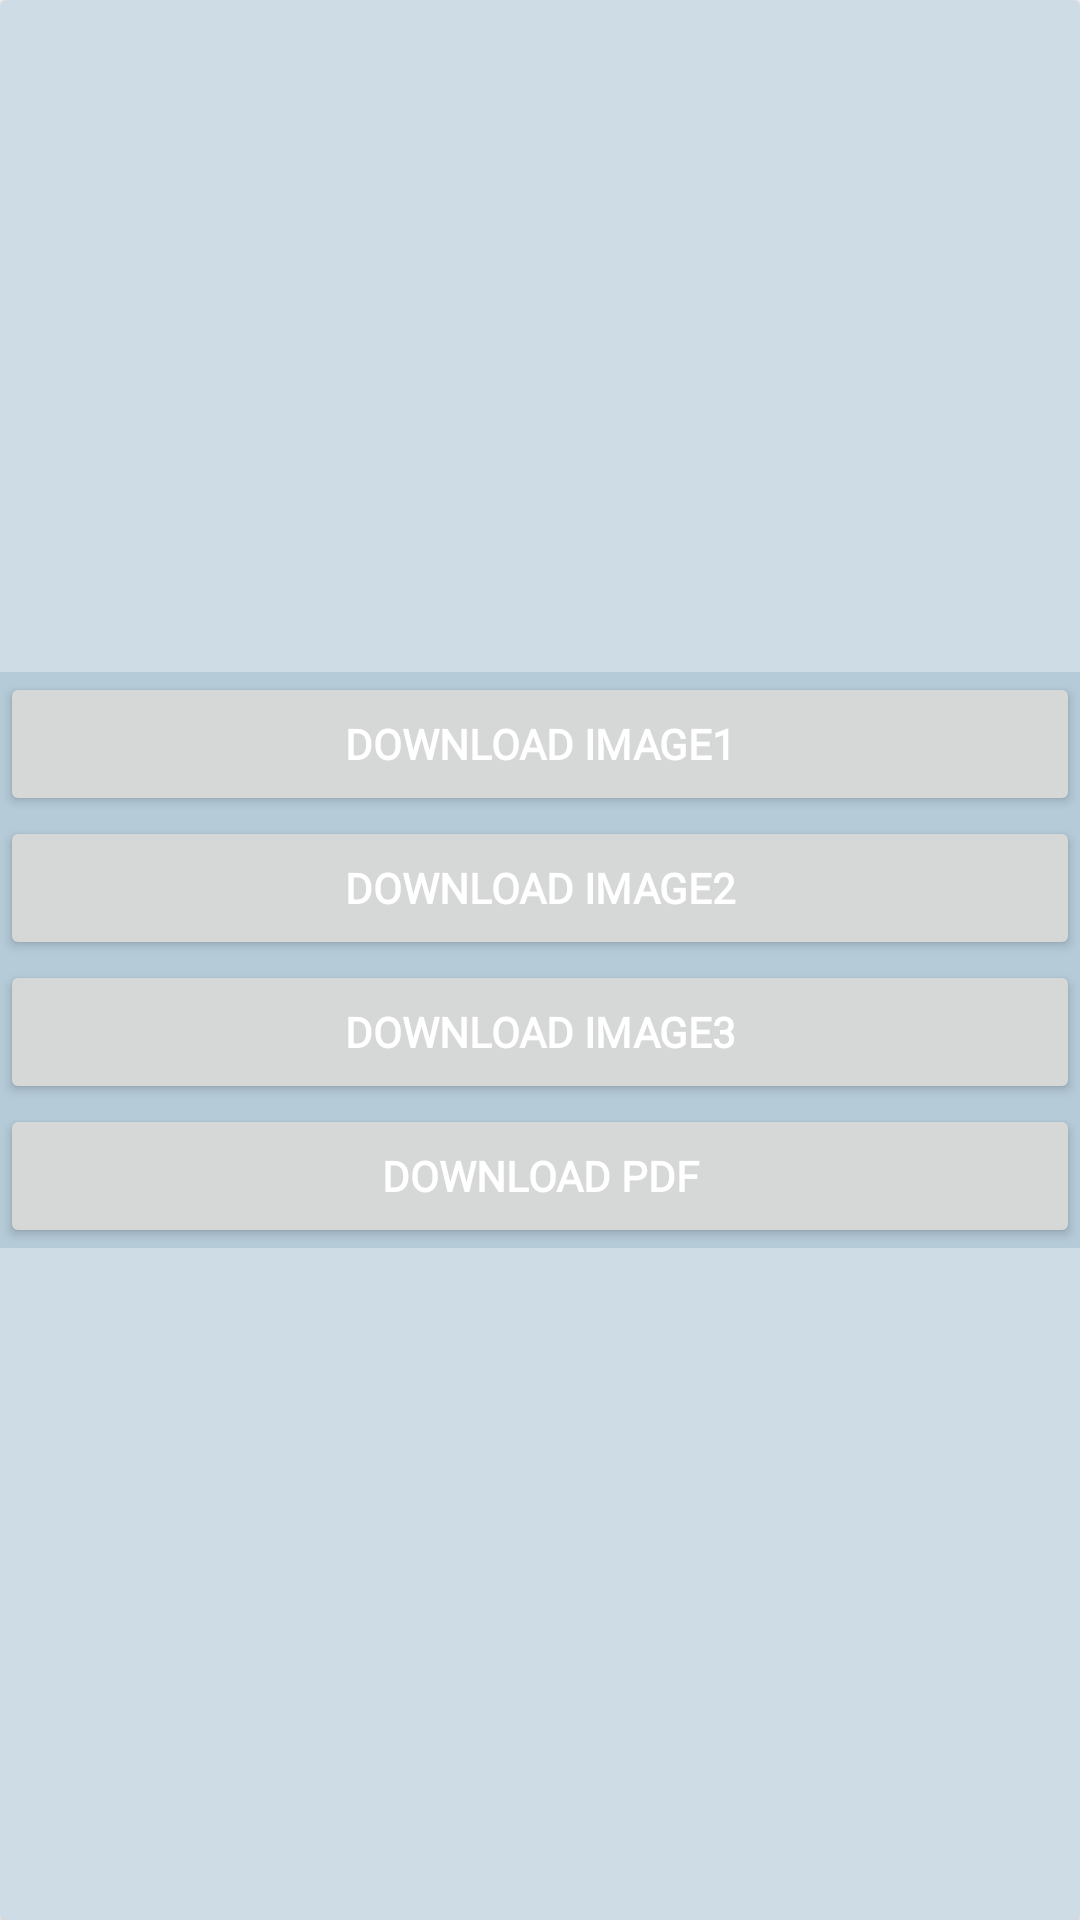

Layout XML and referenced resources for this Android screen:
<!-- AndroidManifest.xml: application theme AppTheme -->
<!-- res/layout/dwld_dialouge_ayout.xml -->
<?xml version="1.0" encoding="utf-8"?>
<androidx.cardview.widget.CardView xmlns:android="http://schemas.android.com/apk/res/android"
    xmlns:app="http://schemas.android.com/apk/res-auto"
    android:layout_width="300dp"

    android:layout_height="300dp">

    <LinearLayout
        android:background="@color/colorAppBackground"
        android:layout_width="match_parent"
        android:layout_height="match_parent">

    <LinearLayout
        android:layout_width="match_parent"
        android:layout_height="wrap_content"
        android:orientation="vertical"
        android:layout_gravity="center"
        android:background="@color/colorAppBackground">


        <Button
            android:id="@+id/image1_Button"
            android:layout_width="match_parent"
            android:layout_marginStart="@dimen/_15sdp"
            android:layout_marginEnd="@dimen/_15sdp"
            android:layout_height="wrap_content"
            android:layout_gravity="center"
            android:text="Download Image1"
            android:fontFamily="@font/kalpurush"
            android:textColor="#fff"
            android:textStyle="bold" />
        <Button
            android:id="@+id/image2_Button"
            android:layout_width="match_parent"
            android:layout_marginStart="@dimen/_15sdp"
            android:layout_marginEnd="@dimen/_15sdp"
            android:layout_height="wrap_content"
            android:text="Download Image2"
            android:layout_gravity="center"
            android:fontFamily="@font/kalpurush"
            android:textColor="#fff"
            android:textStyle="bold" />
        <Button
            android:id="@+id/image3_Button"
            android:layout_width="match_parent"
            android:layout_marginStart="@dimen/_15sdp"
            android:layout_marginEnd="@dimen/_15sdp"
            android:layout_height="wrap_content"
            android:layout_gravity="center"
            android:text="Download Image3"
            android:fontFamily="@font/kalpurush"
            android:textColor="#fff"
            android:textStyle="bold" />
        <Button
            android:id="@+id/pdf_Button"
            android:layout_width="match_parent"
            android:layout_marginStart="@dimen/_15sdp"
            android:layout_marginEnd="@dimen/_15sdp"
            android:layout_height="wrap_content"
            android:layout_gravity="center"
            android:text="Download PDf"
            android:fontFamily="@font/kalpurush"
            android:textColor="#fff"
            android:textStyle="bold" />

    </LinearLayout>
    </LinearLayout>
</androidx.cardview.widget.CardView>
<!-- resources referenced by this layout -->
<resources>
  <color name="colorAppBackground">#88A2BECF</color>
  <style name="AppTheme" parent="Theme.MaterialComponents.Light.NoActionBar">
          
          <item name="colorPrimary">@color/colorPrimary</item>
          <item name="colorPrimaryDark">@color/colorPrimaryDark</item>
          <item name="colorAccent">@color/colorAccent</item>
  
      </style>
  <color name="colorPrimary">#2471A3</color>
  <color name="colorPrimaryDark">#124464</color>
  <color name="colorAccent">#2999E1</color>
</resources>
